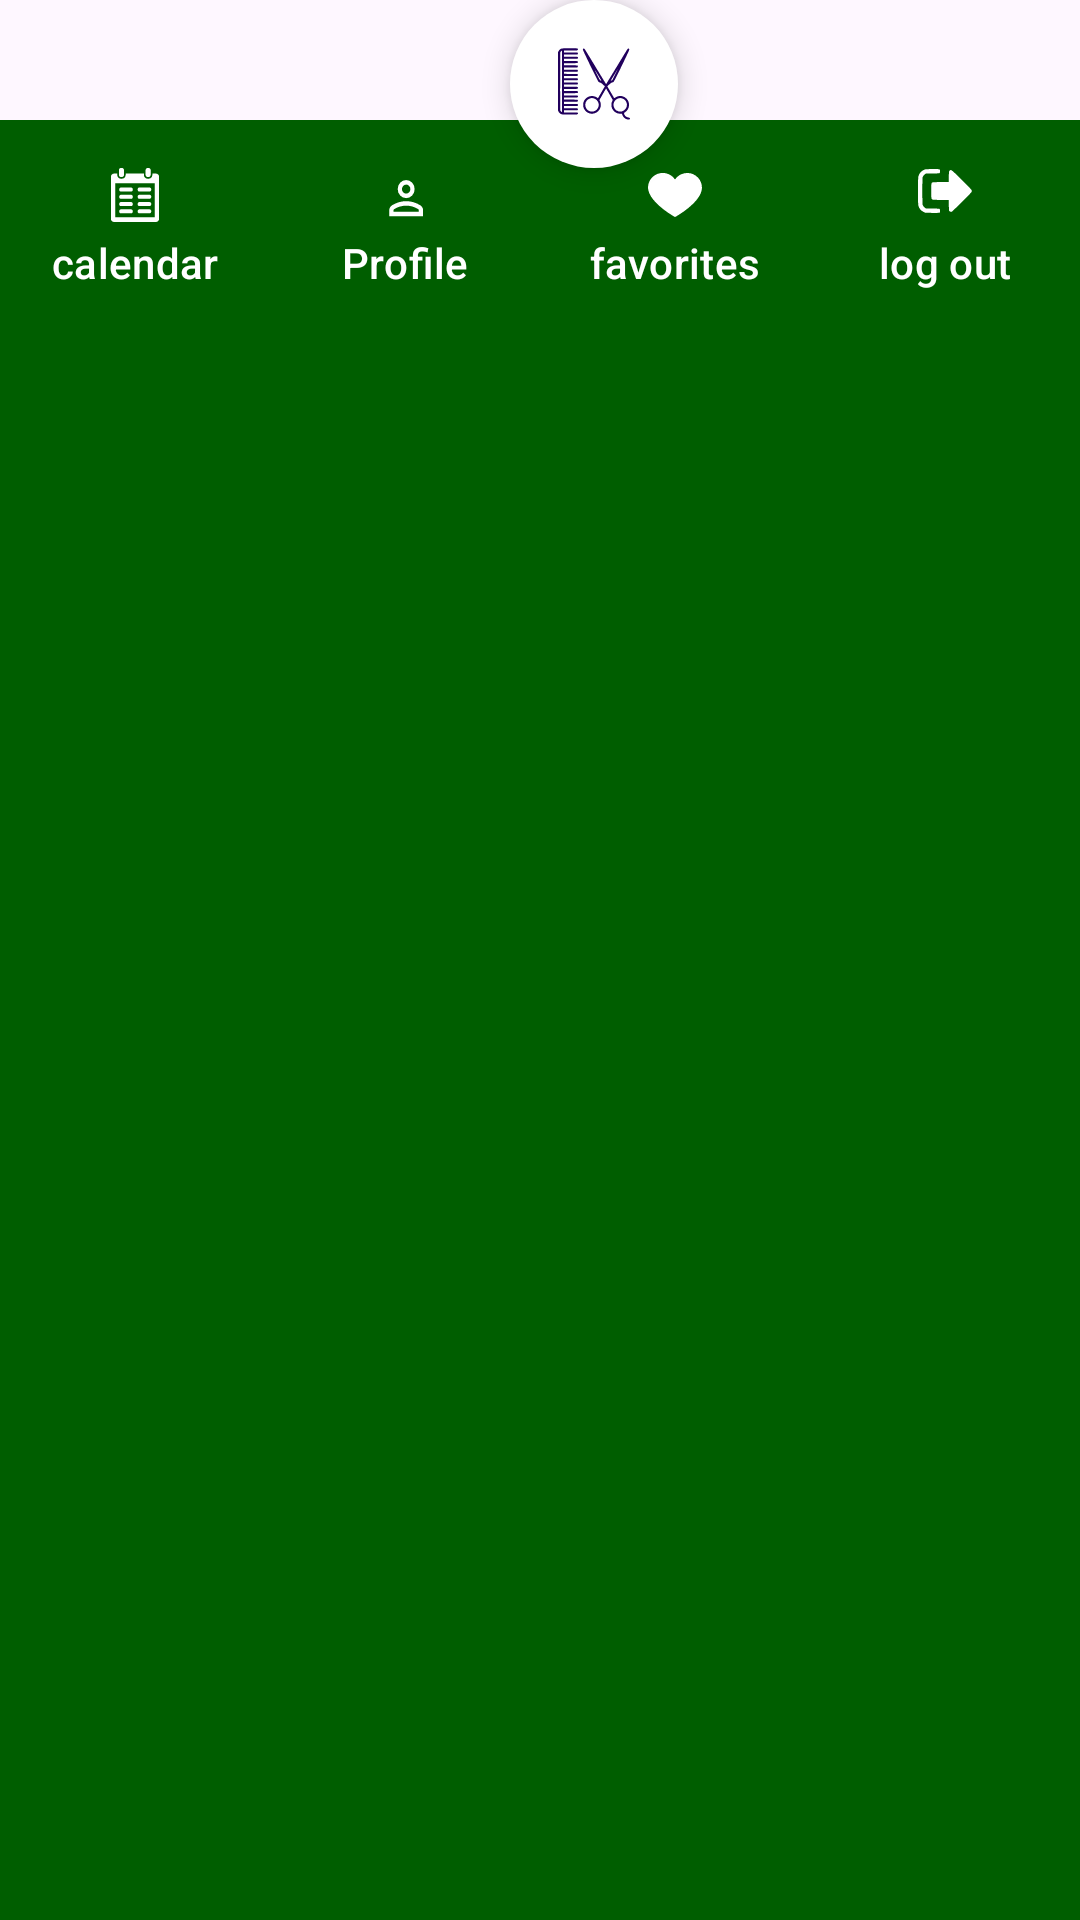

Reconstruct the res/layout file that produces this screen, plus the resources it refers to.
<!-- AndroidManifest.xml: application theme Theme.PawCuts -->
<!-- res/layout/fragment_menu_pet_owner.xml -->
<?xml version="1.0" encoding="utf-8"?>
<RelativeLayout xmlns:android="http://schemas.android.com/apk/res/android"
    xmlns:tools="http://schemas.android.com/tools"
    android:layout_width="match_parent"
    android:layout_height="match_parent"
    xmlns:app="http://schemas.android.com/apk/res-auto"
    tools:context=".fragments.petOwnerFragments.menuPetOwnerFragment">
    <com.google.android.material.floatingactionbutton.FloatingActionButton
        android:id="@+id/navigation_FAB_findBarbers"
        android:layout_width="wrap_content"
        android:layout_height="wrap_content"
        android:clickable="true"
        android:layout_marginStart="170dp"
        android:contentDescription="@string/click_here_to_find_barbers"
        android:src="@drawable/barber"
        app:shapeAppearance="@style/Widget.Material3.CircularProgressIndicator"
        android:backgroundTint="@color/white"/>

    <LinearLayout
        android:id="@+id/navigation_LL"
        android:layout_width="match_parent"
        android:layout_height="wrap_content"
        android:orientation="horizontal"
        android:layout_marginTop="@dimen/spaceSize"
        android:background="@color/Green">

        <com.google.android.material.button.MaterialButton
            android:id="@+id/navigation_events"
            android:layout_width="0dp"
            android:layout_height="wrap_content"
            android:layout_weight="1"
            android:text="@string/calendar"
            app:icon="@drawable/calendar"
            app:iconGravity="textTop"
            android:gravity="center"
            android:padding="8dp"
            app:rippleColor="@color/colorAccent"
            android:backgroundTint="@android:color/transparent" />

        <com.google.android.material.button.MaterialButton
            android:id="@+id/navigation_profile"
            android:layout_width="0dp"
            android:layout_height="wrap_content"
            android:layout_weight="1"
            android:text="@string/profile"
            app:icon="@drawable/ic_profile"
            app:iconGravity="textTop"
            android:gravity="center"
            android:padding="8dp"
            app:rippleColor="@color/colorAccent"
            android:backgroundTint="@android:color/transparent" />



        <com.google.android.material.button.MaterialButton
            android:id="@+id/navigation_favorites"
            android:layout_width="0dp"
            android:layout_height="wrap_content"
            android:layout_weight="1"
            android:text="@string/favorites"
            app:icon="@drawable/heart_menu"
            app:iconGravity="textTop"
            android:gravity="center"
            android:padding="8dp"
            app:rippleColor="@color/colorAccent"
            android:backgroundTint="@android:color/transparent" />
        <com.google.android.material.button.MaterialButton
            android:id="@+id/navigation_logOut"
            android:layout_width="0dp"
            android:layout_height="wrap_content"
            android:layout_weight="1"
            android:text="@string/log_out"
            app:icon="@drawable/logout__1_"
            app:iconGravity="textTop"
            android:gravity="center"
            android:padding="8dp"
            app:rippleColor="@color/colorAccent"
            android:backgroundTint="@android:color/transparent" />

    </LinearLayout>
    <View
        android:layout_width="match_parent"
        android:layout_height="wrap_content"
        android:layout_below="@id/navigation_LL"
        android:background="@color/Green"
        >

    </View>



</RelativeLayout>
<!-- resources referenced by this layout -->
<resources>
  <color name="Green">#005E00</color>
  <color name="colorAccent">#D1C4E9</color>
  <color name="white">#FFFFFFFF</color>
  <dimen name="spaceSize">40dp</dimen>
  <!-- drawable heart_menu (drawable) -->
  <?xml version="1.0" encoding="utf-8"?>
  <vector xmlns:android="http://schemas.android.com/apk/res/android"
      android:width="512.000000dp"
      android:height="512.000000dp"
      android:viewportWidth="512.000000"
      android:viewportHeight="512.000000">
  
      <group
              android:translateY="512.000000"
              android:scaleX="0.100000"
              android:scaleY="-0.100000">
          <path
              android:fillColor="#000000"
              android:strokeWidth="1"
              android:pathData="M1180 4635 c-373 -64 -690 -257 -907 -551 -118 -161 -214 -386 -248 -584 -22 -125 -22 -328 -1 -449 71 -396 330 -816 785 -1272 417 -417 904 -793 1516 -1171 238 -147 228 -142 267 -122 152 79 620 382 865 560 921 671 1486 1341 1622 1922 98 419 -19 878 -307 1205 -417 472 -1073 608 -1646 343 -181 -83 -396 -259 -511 -416 -26 -36 -50 -65 -55 -65 -4 0 -34 36 -68 81 -122 162 -281 292 -477 389 -210 104 -392 146 -630 144 -71 -1 -164 -7 -205 -14z" />
      </group>
  </vector>
  <!-- drawable ic_profile (drawable) -->
  <vector xmlns:android="http://schemas.android.com/apk/res/android"
      android:width="24dp"
      android:height="24dp"
      android:viewportWidth="920"
      android:viewportHeight="860"
      android:tint="?attr/colorControlNormal">
    <path
        android:fillColor="@android:color/white"
        android:pathData="M480,480Q420,480 378,438Q336,396 336,336Q336,276 378,234Q420,192 480,192Q540,192 582,234Q624,276 624,336Q624,396 582,438Q540,480 480,480ZM192,768L192,672Q192,649 204.5,628.5Q217,608 239,594Q294,562 355.29,545Q416.58,528 479.79,528Q543,528 604.5,545Q666,562 721,594Q743,607 755.5,628Q768,649 768,672L768,768L192,768ZM264,696L696,696L696,672Q696,666.82 692.97,662.59Q689.95,658.35 685,656Q639,628 587,614Q535,600 480,600Q425,600 373,614Q321,628 275,656Q270,660 267,663.72Q264,667.45 264,672L264,696ZM480.21,408Q510,408 531,386.79Q552,365.58 552,335.79Q552,306 530.79,285Q509.58,264 479.79,264Q450,264 429,285.21Q408,306.42 408,336.21Q408,366 429.21,387Q450.42,408 480.21,408ZM480,336Q480,336 480,336Q480,336 480,336Q480,336 480,336Q480,336 480,336Q480,336 480,336Q480,336 480,336Q480,336 480,336Q480,336 480,336ZM480,696L480,696Q480,696 480,696Q480,696 480,696Q480,696 480,696Q480,696 480,696Q480,696 480,696Q480,696 480,696Q480,696 480,696Q480,696 480,696L480,696Z"/>
  </vector>
  <string name="calendar">calendar</string>
  <string name="click_here_to_find_barbers">click here to find barbers</string>
  <string name="favorites">favorites</string>
  <string name="log_out">log out</string>
  <string name="profile">Profile</string>
  <style name="Theme.PawCuts" parent="Base.Theme.PawCuts" />
  <style name="Base.Theme.PawCuts" parent="Theme.Material3.DayNight.NoActionBar">
          
          
      </style>
</resources>
